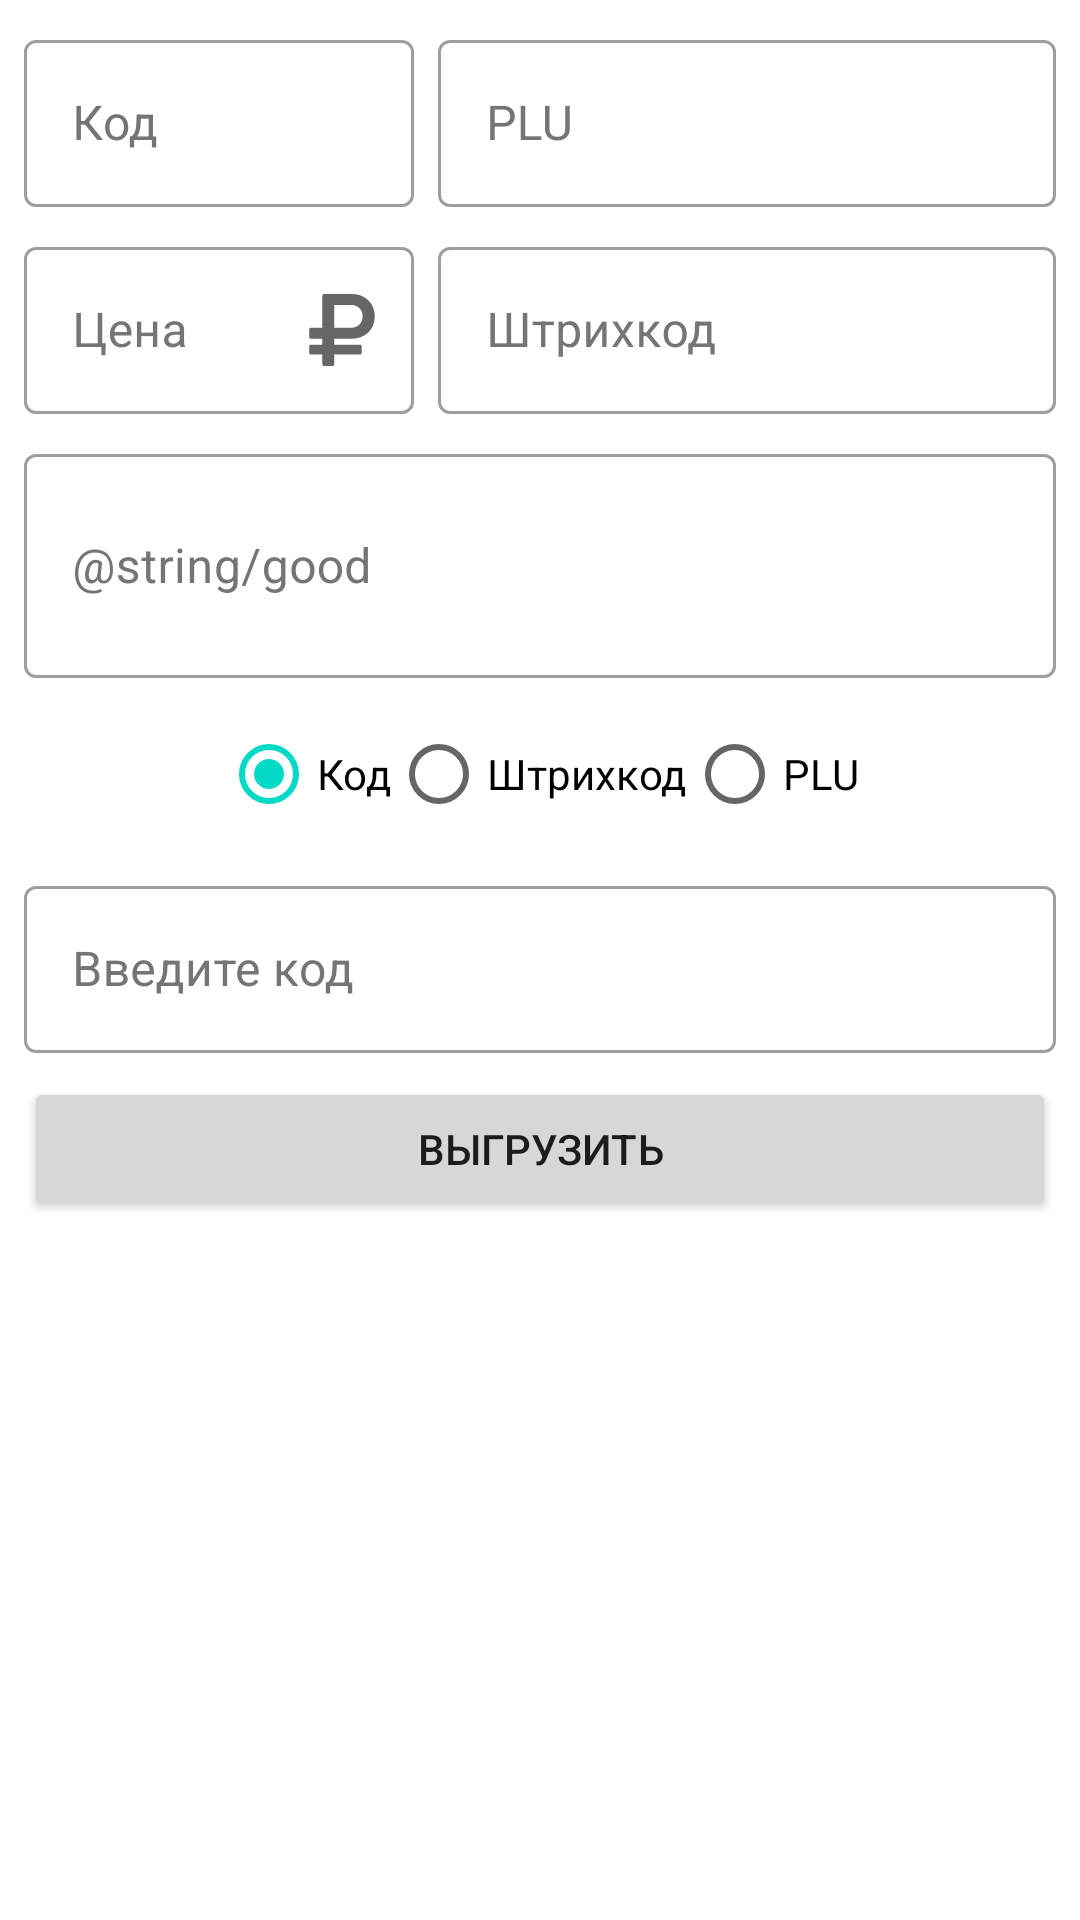

Layout XML and referenced resources for this Android screen:
<!-- AndroidManifest.xml: application theme Theme.TCD -->
<!-- res/layout/activity_recalc_material.xml -->
<?xml version="1.0" encoding="utf-8"?>
<androidx.constraintlayout.widget.ConstraintLayout xmlns:android="http://schemas.android.com/apk/res/android"
    xmlns:app="http://schemas.android.com/apk/res-auto"
    xmlns:tools="http://schemas.android.com/tools"
    android:layout_width="match_parent"
    android:layout_height="match_parent"
    tools:context=".RecalcActivity">

    <com.google.android.material.textfield.TextInputLayout
        android:id="@+id/txtCode"
        style="@style/RecalcStyle"
        android:layout_width="130dp"
        app:layout_constraintStart_toStartOf="parent"
        app:layout_constraintTop_toTopOf="parent">

        <com.google.android.material.textfield.TextInputEditText
            android:layout_width="match_parent"
            android:layout_height="wrap_content"
            android:hint="@string/code"
            tools:ignore="TextContrastCheck" />
    </com.google.android.material.textfield.TextInputLayout>

    <com.google.android.material.textfield.TextInputLayout
        android:id="@+id/txtPLU"
        style="@style/RecalcStyle"
        android:layout_width="0dp"
        app:layout_constraintBottom_toBottomOf="@id/txtCode"
        app:layout_constraintEnd_toEndOf="parent"
        app:layout_constraintStart_toEndOf="@id/txtCode"
        app:layout_constraintTop_toTopOf="@id/txtCode">

        <com.google.android.material.textfield.TextInputEditText
            android:layout_width="match_parent"
            android:layout_height="wrap_content"
            android:hint="@string/plu"
            tools:ignore="TextContrastCheck" />
    </com.google.android.material.textfield.TextInputLayout>


    <com.google.android.material.textfield.TextInputLayout
        android:id="@+id/txtPrice"
        style="@style/RecalcStyle"
        android:layout_width="130dp"
        app:endIconDrawable="@drawable/ic_free_icon_ruble_currency_sign_38559"
        app:endIconMode="custom"
        app:layout_constraintStart_toStartOf="parent"
        app:layout_constraintTop_toBottomOf="@id/txtCode">

        <com.google.android.material.textfield.TextInputEditText
            android:layout_width="match_parent"
            android:layout_height="wrap_content"
            android:hint="@string/price"
            tools:ignore="TextContrastCheck" />
    </com.google.android.material.textfield.TextInputLayout>

    <com.google.android.material.textfield.TextInputLayout
        android:id="@+id/txtBarcode"
        style="@style/RecalcStyle"
        android:layout_width="0dp"
        app:layout_constraintBottom_toBottomOf="@id/txtPrice"
        app:layout_constraintEnd_toEndOf="parent"
        app:layout_constraintStart_toEndOf="@id/txtPrice"
        app:layout_constraintTop_toTopOf="@id/txtPrice">

        <com.google.android.material.textfield.TextInputEditText
            android:layout_width="match_parent"
            android:layout_height="wrap_content"
            android:hint="@string/barcode"
            tools:ignore="TextContrastCheck" />
    </com.google.android.material.textfield.TextInputLayout>

    <com.google.android.material.textfield.TextInputLayout
        android:id="@+id/txtName"
        style="@style/RecalcStyle"
        android:layout_width="0dp"
        app:layout_constraintEnd_toEndOf="parent"
        app:layout_constraintStart_toStartOf="parent"
        app:layout_constraintTop_toBottomOf="@id/txtPrice">

        <com.google.android.material.textfield.TextInputEditText
            android:layout_width="match_parent"
            android:layout_height="wrap_content"
            android:hint="@string/good"
            android:inputType="textMultiLine"
            android:lines="2"
            tools:ignore="TextContrastCheck" />
    </com.google.android.material.textfield.TextInputLayout>

    <RadioGroup
        android:id="@+id/rgRecalc"
        android:layout_width="wrap_content"
        android:layout_height="wrap_content"
        android:layout_marginStart="8dp"
        android:layout_marginTop="8dp"
        android:layout_marginEnd="8dp"
        android:orientation="horizontal"
        app:layout_constraintEnd_toEndOf="parent"
        app:layout_constraintStart_toStartOf="parent"
        app:layout_constraintTop_toBottomOf="@id/txtName">

        <RadioButton
            android:id="@+id/rbtRecalcCode"
            android:layout_width="match_parent"
            android:layout_height="wrap_content"
            android:checked="true"
            android:text="@string/code" />

        <RadioButton
            android:id="@+id/rbtRecalcBarcode"
            android:layout_width="match_parent"
            android:layout_height="wrap_content"
            android:text="@string/barcode" />

        <RadioButton
            android:id="@+id/rbtRecalcPLU"
            android:layout_width="match_parent"
            android:layout_height="wrap_content"
            android:text="@string/plu" />

    </RadioGroup>

    <com.google.android.material.textfield.TextInputLayout
        android:id="@+id/txtScan"
        style="@style/RecalcStyle"
        android:layout_width="0dp"
        app:layout_constraintEnd_toEndOf="parent"
        app:layout_constraintStart_toStartOf="parent"
        app:layout_constraintTop_toBottomOf="@id/rgRecalc">

        <com.google.android.material.textfield.TextInputEditText
            android:layout_width="match_parent"
            android:layout_height="wrap_content"
            android:hint="@string/entercode"
            tools:ignore="TextContrastCheck" />
    </com.google.android.material.textfield.TextInputLayout>

    <Button
        android:id="@+id/btnRecalcUpload"
        android:layout_width="0dp"
        android:layout_height="wrap_content"
        android:layout_marginStart="8dp"
        android:layout_marginTop="8dp"
        android:layout_marginEnd="8dp"
        android:text="@string/upload"
        app:layout_constraintEnd_toEndOf="parent"
        app:layout_constraintStart_toStartOf="parent"
        app:layout_constraintTop_toBottomOf="@id/txtScan" />

    <androidx.recyclerview.widget.RecyclerView
        android:id="@+id/rvRecalc"
        android:layout_width="0dp"
        android:layout_height="0dp"
        android:layout_marginStart="8dp"
        android:layout_marginTop="8dp"
        android:layout_marginEnd="8dp"
        android:layout_marginBottom="8dp"
        app:layout_constraintBottom_toBottomOf="parent"
        app:layout_constraintEnd_toEndOf="parent"
        app:layout_constraintStart_toStartOf="parent"
        app:layout_constraintTop_toBottomOf="@id/btnRecalcUpload"
        tools:ignore="SpeakableTextPresentCheck" />
</androidx.constraintlayout.widget.ConstraintLayout>
<!-- resources referenced by this layout -->
<resources>
  <!-- drawable ic_free_icon_ruble_currency_sign_38559 (drawable) -->
  <vector xmlns:android="http://schemas.android.com/apk/res/android"
      android:width="24dp"
      android:height="24dp"
      android:viewportWidth="510.127"
      android:viewportHeight="510.127">
      <path
          android:fillColor="#FF000000"
          android:pathData="M34.786,428.963h81.158v69.572c0,3.385 1.083,6.156 3.262,8.322c2.173,2.18 4.951,3.27 8.335,3.27h60.502c3.14,0 5.857,-1.09 8.152,-3.27c2.295,-2.166 3.439,-4.938 3.439,-8.322v-69.572h182.964c3.377,0 6.156,-1.076 8.334,-3.256c2.18,-2.178 3.262,-4.951 3.262,-8.336v-46.377c0,-3.365 -1.082,-6.156 -3.262,-8.322c-2.172,-2.18 -4.957,-3.27 -8.334,-3.27H199.628v-42.754h123.184c48.305,0 87.73,-14.719 118.293,-44.199c30.551,-29.449 45.834,-67.49 45.834,-114.125c0,-46.604 -15.283,-84.646 -45.834,-114.125C410.548,14.749 371.116,0 322.812,0H127.535c-3.385,0 -6.157,1.089 -8.335,3.256c-2.173,2.179 -3.262,4.969 -3.262,8.335v227.896H34.786c-3.384,0 -6.157,1.145 -8.335,3.439c-2.172,2.295 -3.262,5.012 -3.262,8.151v53.978c0,3.385 1.083,6.158 3.262,8.336c2.179,2.18 4.945,3.256 8.335,3.256h81.158v42.754H34.786c-3.384,0 -6.157,1.09 -8.335,3.27c-2.172,2.166 -3.262,4.951 -3.262,8.322v46.377c0,3.385 1.083,6.158 3.262,8.336C28.629,427.887 31.401,428.963 34.786,428.963zM199.628,77.179h115.938c25.6,0 46.248,7.485 61.953,22.46c15.697,14.976 23.549,34.547 23.549,58.691c0,24.156 -7.852,43.733 -23.549,58.691c-15.705,14.988 -36.354,22.473 -61.953,22.473H199.628V77.179z" />
  </vector>
  <string name="barcode">Штрихкод</string>
  <string name="code">Код</string>
  <string name="entercode">Введите код</string>
  <string name="plu">PLU</string>
  <string name="price">Цена</string>
  <string name="upload">Выгрузить</string>
  <style name="RecalcStyle" parent="Widget.MaterialComponents.TextInputLayout.OutlinedBox">
          <item name="android:layout_height">wrap_content</item>
          <item name="android:layout_width">0dp</item>
          <item name="android:layout_margin">8dp</item>
          <item name="android:inputType">none</item>
          <item name="android:textColorHint">#757575</item>
      </style>
  <style name="Theme.TCD" parent="Theme.MaterialComponents.DayNight.DarkActionBar">
          
          <item name="colorPrimary">@color/purple_500</item>
          <item name="colorPrimaryVariant">@color/purple_700</item>
          <item name="colorOnPrimary">@color/white</item>
          
          <item name="colorSecondary">@color/teal_200</item>
          <item name="colorSecondaryVariant">@color/teal_700</item>
          <item name="colorOnSecondary">@color/black</item>
          
          <item name="android:statusBarColor" tools:targetApi="l">?attr/colorPrimaryVariant</item>
          
      </style>
  <color name="purple_500">#FF6200EE</color>
  <color name="purple_700">#FF3700B3</color>
  <color name="white">#FFFFFFFF</color>
  <color name="teal_200">#FF03DAC5</color>
  <color name="teal_700">#FF018786</color>
  <color name="black">#FF000000</color>
</resources>
